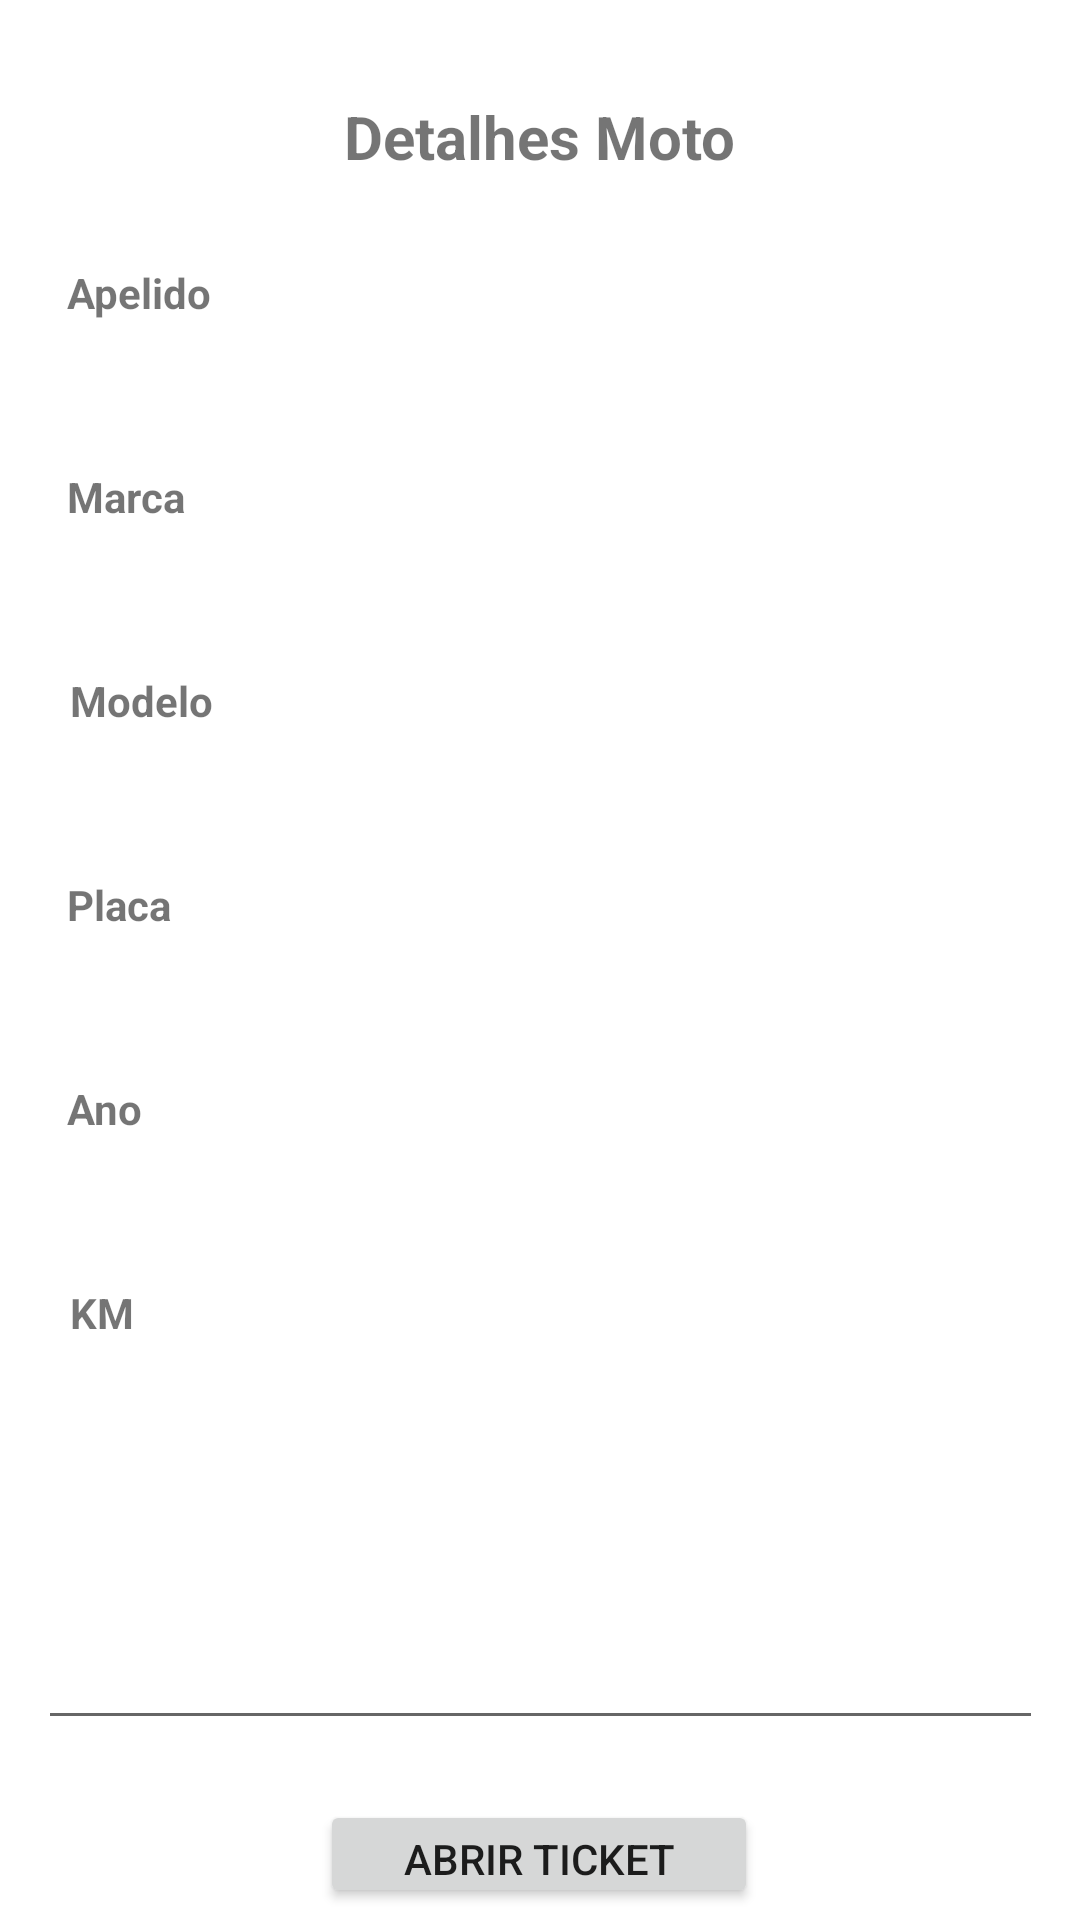

Android layout source for this screen:
<!-- AndroidManifest.xml: application theme Theme.ProjetoMecanica -->
<!-- res/layout/activity_veiculo.xml -->
<?xml version="1.0" encoding="utf-8"?>
<androidx.constraintlayout.widget.ConstraintLayout xmlns:android="http://schemas.android.com/apk/res/android"
    xmlns:app="http://schemas.android.com/apk/res-auto"
    xmlns:tools="http://schemas.android.com/tools"
    android:layout_width="match_parent"
    android:layout_height="match_parent"
    tools:context=".VeiculoActivity">

    <TextView
        android:id="@+id/veiculo_km"
        android:layout_width="149dp"
        android:layout_height="22dp"
        android:layout_marginTop="428dp"
        app:layout_constraintEnd_toEndOf="parent"
        app:layout_constraintHorizontal_bias="0.809"
        app:layout_constraintStart_toEndOf="@+id/textView8"
        app:layout_constraintTop_toTopOf="parent" />

    <TextView
        android:id="@+id/veiculo_placa"
        android:layout_width="149dp"
        android:layout_height="22dp"
        android:layout_marginTop="292dp"
        app:layout_constraintEnd_toEndOf="parent"
        app:layout_constraintHorizontal_bias="0.811"
        app:layout_constraintStart_toEndOf="@+id/textView6"
        app:layout_constraintTop_toTopOf="parent" />

    <TextView
        android:id="@+id/veiculo_ano"
        android:layout_width="149dp"
        android:layout_height="22dp"
        android:layout_marginTop="360dp"
        app:layout_constraintEnd_toEndOf="parent"
        app:layout_constraintHorizontal_bias="0.811"
        app:layout_constraintStart_toEndOf="@+id/textView7"
        app:layout_constraintTop_toTopOf="parent" />

    <TextView
        android:id="@+id/veiculo_modelo"
        android:layout_width="149dp"
        android:layout_height="22dp"
        android:layout_marginTop="224dp"
        app:layout_constraintEnd_toEndOf="parent"
        app:layout_constraintHorizontal_bias="0.809"
        app:layout_constraintStart_toEndOf="@+id/textView5"
        app:layout_constraintTop_toTopOf="parent" />

    <TextView
        android:id="@+id/veiculo_marca"
        android:layout_width="149dp"
        android:layout_height="22dp"
        android:layout_marginTop="156dp"
        app:layout_constraintEnd_toEndOf="parent"
        app:layout_constraintHorizontal_bias="0.811"
        app:layout_constraintStart_toEndOf="@+id/textView4"
        app:layout_constraintTop_toTopOf="parent" />

    <TextView
        android:id="@+id/textView9"
        android:layout_width="149dp"
        android:layout_height="22dp"
        android:layout_marginTop="88dp"
        android:text="Apelido"
        android:textAlignment="textStart"
        android:textStyle="bold"
        app:layout_constraintEnd_toEndOf="parent"
        app:layout_constraintHorizontal_bias="0.106"
        app:layout_constraintStart_toStartOf="parent"
        app:layout_constraintTop_toTopOf="parent" />

    <TextView
        android:id="@+id/textView8"
        android:layout_width="149dp"
        android:layout_height="22dp"
        android:layout_marginTop="46dp"
        android:text="KM"
        android:textStyle="bold"
        app:layout_constraintEnd_toEndOf="parent"
        app:layout_constraintHorizontal_bias="0.11"
        app:layout_constraintStart_toStartOf="parent"
        app:layout_constraintTop_toBottomOf="@+id/textView7" />

    <TextView
        android:id="@+id/textView7"
        android:layout_width="149dp"
        android:layout_height="22dp"
        android:layout_marginTop="46dp"
        android:text="Ano"
        android:textStyle="bold"
        app:layout_constraintEnd_toEndOf="parent"
        app:layout_constraintHorizontal_bias="0.106"
        app:layout_constraintStart_toStartOf="parent"
        app:layout_constraintTop_toBottomOf="@+id/textView6" />

    <TextView
        android:id="@+id/textView6"
        android:layout_width="149dp"
        android:layout_height="22dp"
        android:layout_marginTop="46dp"
        android:text="Placa"
        android:textStyle="bold"
        app:layout_constraintEnd_toEndOf="parent"
        app:layout_constraintHorizontal_bias="0.106"
        app:layout_constraintStart_toStartOf="parent"
        app:layout_constraintTop_toBottomOf="@+id/textView5" />

    <TextView
        android:id="@+id/textView5"
        android:layout_width="149dp"
        android:layout_height="22dp"
        android:layout_marginTop="46dp"
        android:text="Modelo"
        android:textStyle="bold"
        app:layout_constraintEnd_toEndOf="parent"
        app:layout_constraintHorizontal_bias="0.11"
        app:layout_constraintStart_toStartOf="parent"
        app:layout_constraintTop_toBottomOf="@+id/textView4" />

    <TextView
        android:id="@+id/textView3"
        android:layout_width="wrap_content"
        android:layout_height="wrap_content"
        android:layout_marginTop="32dp"
        android:text="Detalhes Moto"
        android:textSize="20sp"
        android:textStyle="bold"
        app:layout_constraintEnd_toEndOf="parent"
        app:layout_constraintStart_toStartOf="parent"
        app:layout_constraintTop_toTopOf="parent" />

    <TextView
        android:id="@+id/textView4"
        android:layout_width="149dp"
        android:layout_height="22dp"
        android:layout_marginTop="46dp"
        android:text="Marca"
        android:textAlignment="textStart"
        android:textStyle="bold"
        app:layout_constraintEnd_toEndOf="parent"
        app:layout_constraintHorizontal_bias="0.106"
        app:layout_constraintStart_toStartOf="parent"
        app:layout_constraintTop_toBottomOf="@+id/textView9" />

    <TextView
        android:id="@+id/veiculo_apelido"
        android:layout_width="149dp"
        android:layout_height="22dp"
        android:layout_marginTop="88dp"
        app:layout_constraintEnd_toEndOf="parent"
        app:layout_constraintHorizontal_bias="0.811"
        app:layout_constraintStart_toEndOf="@+id/textView9"
        app:layout_constraintTop_toTopOf="parent" />

    <EditText
        android:id="@+id/descricao_chamado"
        android:layout_width="335dp"
        android:layout_height="55dp"
        android:layout_marginBottom="20dp"
        android:ems="10"
        android:inputType="textShortMessage|text"
        android:textSize="14sp"
        app:layout_constraintBottom_toTopOf="@+id/botao_abrir_ticket"
        app:layout_constraintEnd_toEndOf="parent"
        app:layout_constraintStart_toStartOf="parent" />

    <Button
        android:id="@+id/botao_abrir_ticket"
        android:layout_width="146dp"
        android:layout_height="36dp"
        android:layout_marginBottom="4dp"
        android:text="Abrir Ticket"
        app:layout_constraintBottom_toBottomOf="parent"
        app:layout_constraintEnd_toEndOf="parent"
        app:layout_constraintHorizontal_bias="0.498"
        app:layout_constraintStart_toStartOf="parent" />

</androidx.constraintlayout.widget.ConstraintLayout>
<!-- resources referenced by this layout -->
<resources>
  <style name="Theme.ProjetoMecanica" parent="Theme.MaterialComponents.DayNight.DarkActionBar">
          
          <item name="colorPrimary">@color/purple_500</item>
          <item name="colorPrimaryVariant">@color/purple_700</item>
          <item name="colorOnPrimary">@color/white</item>
          
          <item name="colorSecondary">@color/teal_200</item>
          <item name="colorSecondaryVariant">@color/teal_700</item>
          <item name="colorOnSecondary">@color/black</item>
          
          <item name="android:statusBarColor" tools:targetApi="l">?attr/colorPrimaryVariant</item>
          
      </style>
  <!-- not gathered from this repository: default colours our renderer supplied (Android Studio template values) -->
  <color name="purple_500">#FF6200EE</color>
  <color name="purple_700">#FF3700B3</color>
  <color name="teal_200">#FF03DAC5</color>
  <color name="teal_700">#FF018786</color>
  <color name="black">#FF000000</color>
  <color name="white">#FFFFFFFF</color>
</resources>
